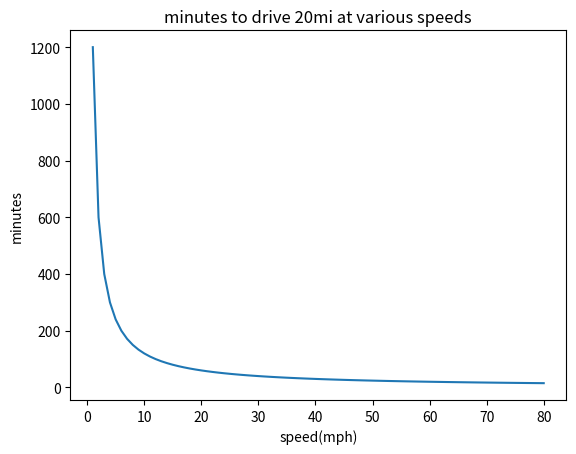
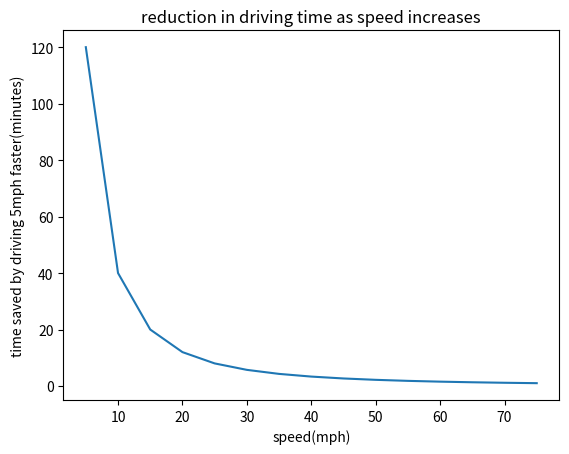
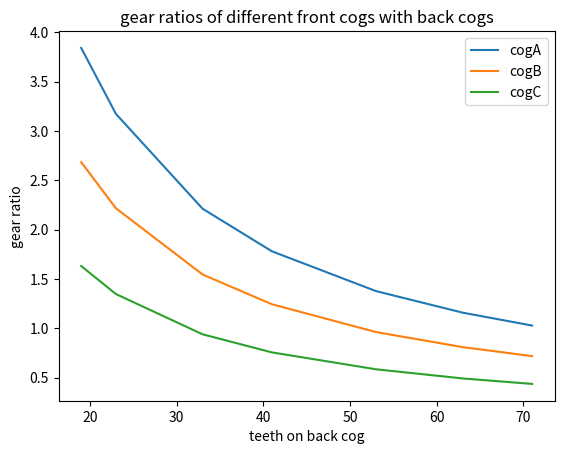

Write the Python code that produced these figures, in order.
# -*- coding: utf-8 -*-
"""
Created on Tue Jan 22 17:47:20 2019

@author: Erikson
"""

import matplotlib.pyplot as pyplot
import pandas

#question 1
speed = list(range(1, 81))
times = []

for x in speed:
    time = (20/x)*60
    times.append(time)
    
df = pandas.DataFrame(times, index = speed, columns=["minutes driven"])
pyplot.figure()
ax = df.plot(legend=False, title = "minutes to drive 20mi at various speeds")
ax.set_xlabel("speed(mph)")
ax.set_ylabel("minutes")

#question 2
gains = []

for x in range(5, 80, 5):
    gains.append(times[x-1] - times[x+4])
    
df2 = pandas.DataFrame(gains, index = speed[4:79:5], columns=["minutes driven"])
pyplot.figure()
ax2 = df2.plot(legend=False, title = "reduction in driving time as speed increases")
ax2.set_xlabel("speed(mph)")
ax2.set_ylabel("time saved by driving 5mph faster(minutes)")

#question 3
cogA = 73
cogB = 51
cogC = 31
backCogs = [19, 23, 33, 41, 53, 63, 71]

ratiosA = []
ratiosB = []
ratiosC = []
for x in backCogs:
    ratiosA.append(cogA/x)
    ratiosB.append(cogB/x)
    ratiosC.append(cogC/x)
    
values = [ratiosA, ratiosB, ratiosC]
df3 = pandas.DataFrame({"cogA": ratiosA, "cogB": ratiosB, "cogC": ratiosC, "backC": backCogs})
pyplot.figure()
ax3 = df3.plot(x = "backC", y = ["cogA", "cogB", "cogC"], title = "gear ratios of different front cogs with back cogs")
ax3.set_xlabel("teeth on back cog")
ax3.set_ylabel("gear ratio")